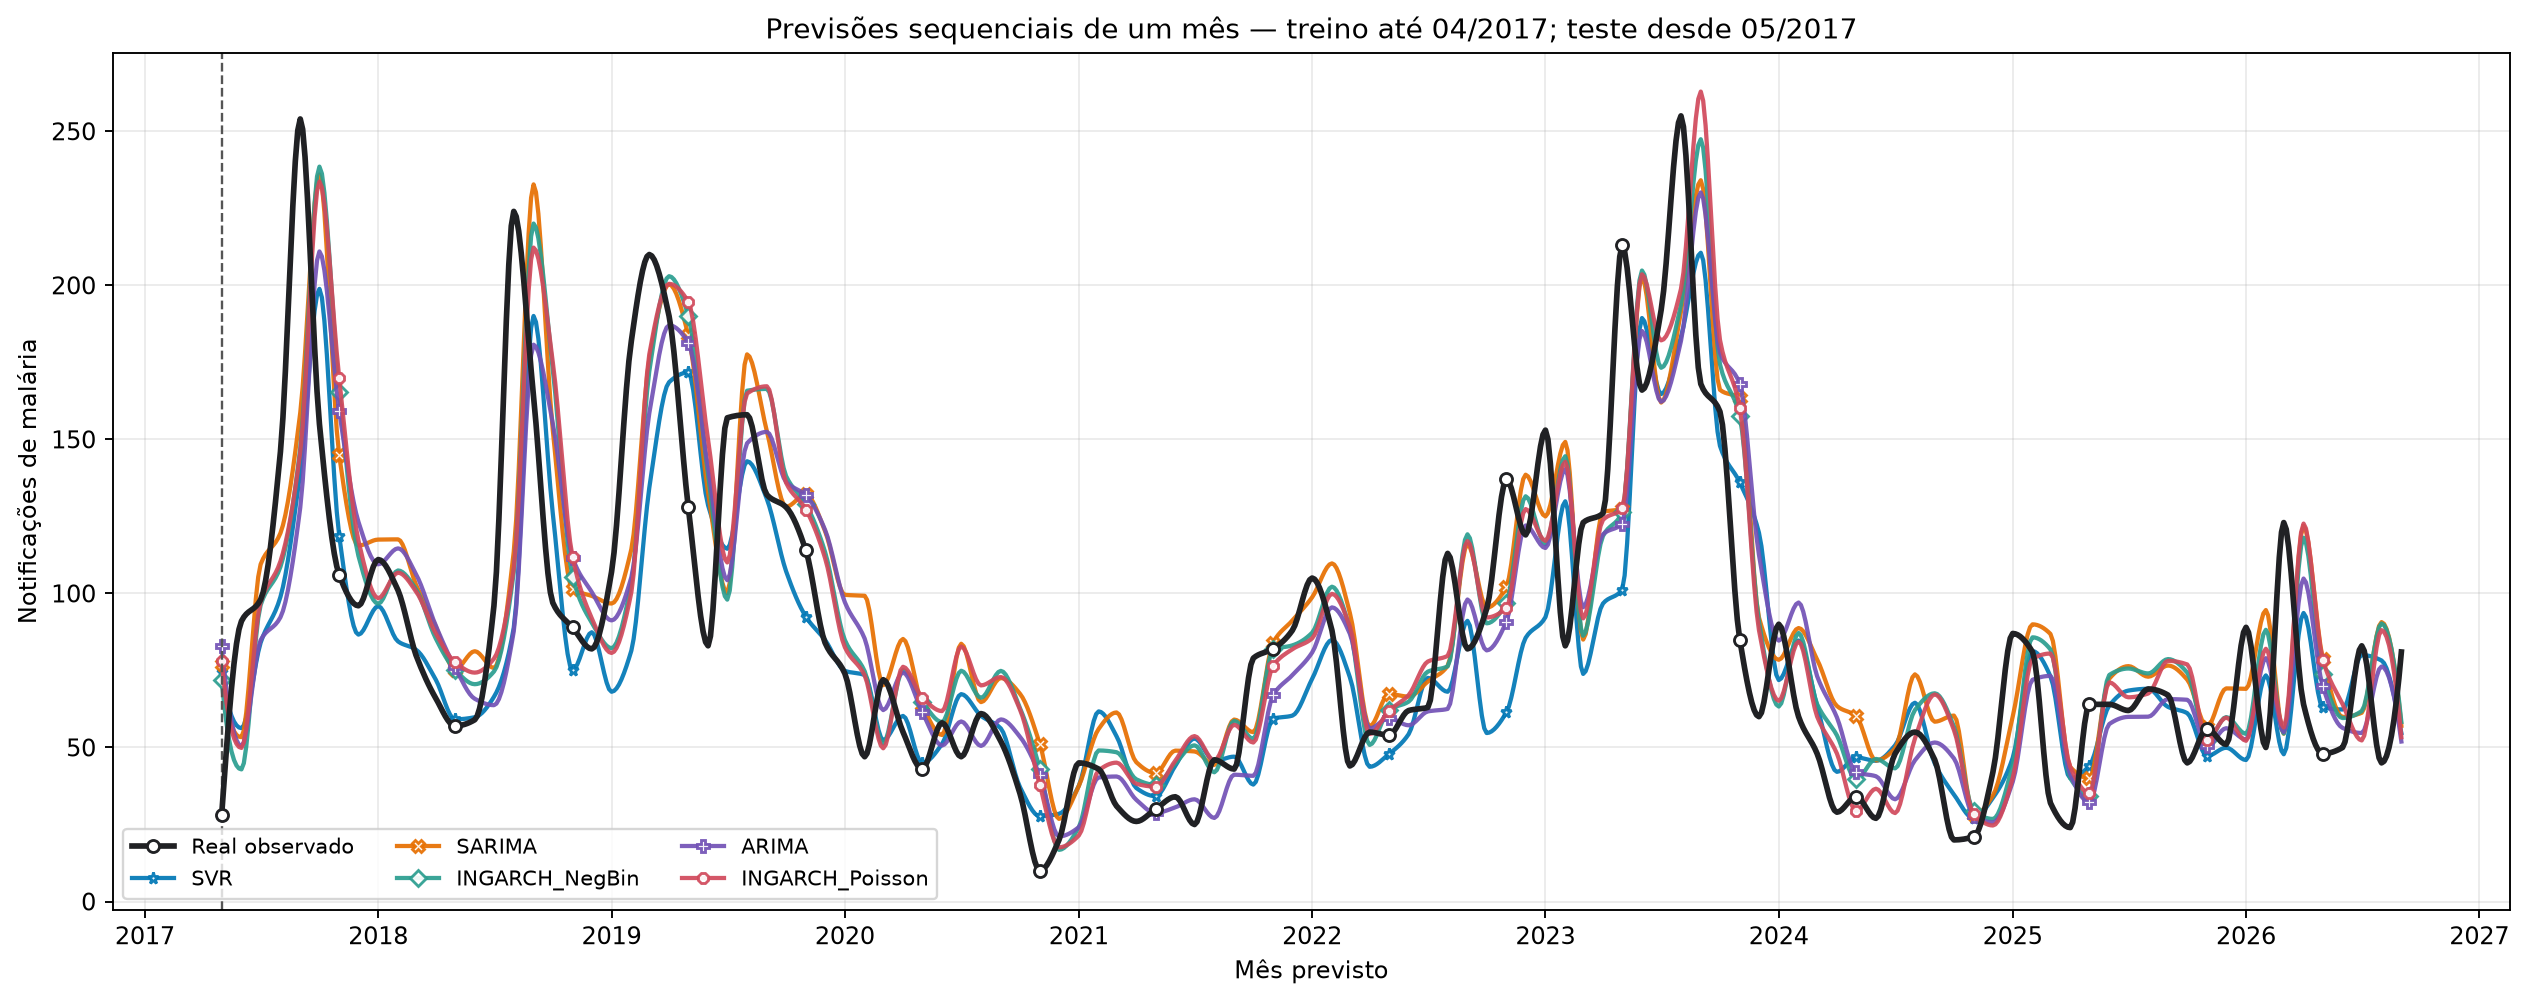

The data file committed next to this chart (first rows):
mes_alvo, real, naive_ultimo_mes, media_movel_3m, naive_sazonal_12m, ETS, ARIMA, SARIMA, Poisson_lags, NegBin_lags, INGARCH_Poisson, INGARCH_NegBin, Random_Forest, Boosting_Poisson, SVR
2017-05-01, 28.0, 62.0, 100.3, 98.0, 78.73, 82.85, 77.1, 100.2, 78.29, 78.03, 72.06, 55.3, 60.48, 74.48
2017-06-01, 91.0, 28.0, 59.0, 132.0, 45.12, 50.42, 53.36, 85.14, 66.48, 49.87, 42.89, 47.24, 48.53, 56.28
2017-07-01, 98.0, 91.0, 60.33, 177.0, 75.32, 84.85, 109.4, 97.97, 88.61, 97.24, 96.21, 82.66, 90.96, 84
2017-08-01, 146.0, 98.0, 72.33, 248.0, 90.21, 92.27, 119.6, 101, 92.8, 110.4, 108.7, 106.6, 112.6, 98.87
2017-09-01, 254.0, 146.0, 111.7, 293.0, 127, 127.9, 158.7, 126.1, 122.1, 145.9, 147.1, 131.3, 123.6, 139.4
2017-10-01, 155.0, 254.0, 166.0, 223.0, 212.2, 211, 236, 168.2, 183.2, 233.7, 238.5, 288, 292.6, 198.8
2017-11-01, 106.0, 155.0, 185.0, 116.0, 174, 159.1, 144.8, 135.3, 115.3, 169.8, 165.5, 175.1, 187.9, 118.7
2017-12-01, 96.0, 106.0, 171.7, 112.0, 129.2, 123.3, 115.5, 132.4, 97.7, 117.2, 112.2, 124.2, 141.9, 86.63
2018-01-01, 111.0, 96.0, 119.0, 180.0, 107.1, 109.4, 117.5, 123.2, 87.22, 98.47, 96.66, 93.24, 80.27, 95.86
2018-02-01, 101.0, 111.0, 104.3, 152.0, 109.7, 114.6, 117.5, 119.5, 86.81, 106.7, 107.5, 122.2, 105.5, 84.42
2018-03-01, 80.0, 101.0, 102.7, 87.0, 103.9, 106.2, 102.9, 109.3, 80.56, 100.7, 101.4, 113.7, 99.27, 81.75
2018-04-01, 66.0, 80.0, 97.33, 62.0, 88.08, 89.57, 89.28, 100.5, 75.9, 87.04, 85.38, 85.57, 65.66, 72.02
2018-05-01, 57.0, 66.0, 82.33, 28.0, 73.43, 76.05, 75.29, 91.97, 72.62, 77.69, 75.24, 48.72, 52.94, 59.13
2018-06-01, 59.0, 57.0, 67.67, 91.0, 62.52, 65.81, 81.24, 89.29, 74.38, 74.3, 70.54, 51.21, 67.56, 59.82
2018-07-01, 96.0, 59.0, 60.67, 98.0, 60.18, 63.73, 75.81, 88.7, 77.08, 78.84, 74.65, 50.93, 66.53, 66.44
2018-08-01, 224.0, 96.0, 70.67, 146.0, 83.94, 87.68, 113.5, 100.6, 93.75, 108.1, 107, 94.09, 110.9, 88.87
2018-09-01, 164.0, 224.0, 126.3, 254.0, 177.7, 180.7, 232.8, 151.5, 170.8, 212.2, 220.1, 213.8, 205.3, 190.1
2018-10-01, 97.0, 164.0, 161.3, 155.0, 168.4, 155.2, 153.2, 132.8, 126.7, 175.2, 172.8, 173.7, 198.6, 126.1
2018-11-01, 89.0, 97.0, 161.7, 106.0, 121, 111.6, 101.3, 123.5, 97.92, 111.8, 105.5, 113.9, 104.6, 75.09
2018-12-01, 82.0, 89.0, 116.7, 96.0, 99.67, 100.5, 99.19, 115.6, 85.42, 91.96, 90.53, 87.02, 85.71, 87.4
2019-01-01, 107.0, 82.0, 89.33, 111.0, 87.87, 91.25, 96.73, 107.9, 76.42, 80.69, 82.24, 83.18, 84.4, 68.08
2019-02-01, 182.0, 107.0, 92.67, 101.0, 100.6, 105.3, 114.4, 111.4, 82.1, 100.4, 103.2, 113.9, 92.38, 81.46
2019-03-01, 210.0, 182.0, 123.7, 80.0, 154.9, 158.4, 176, 129.3, 111.4, 177.6, 172.1, 183.5, 172.9, 134.2
2019-04-01, 190.0, 210.0, 166.3, 66.0, 192.1, 187, 200.3, 137.7, 131.5, 200.5, 203, 195.5, 220.3, 168.6
2019-05-01, 128.0, 190.0, 194.0, 57.0, 190.7, 181.4, 183.8, 135.8, 132.2, 194.7, 190.2, 192.4, 174.2, 171.7
2019-06-01, 83.0, 128.0, 176.0, 59.0, 148.7, 140.9, 132.8, 117.7, 108.6, 149.9, 138.4, 132.8, 113.9, 128.6
2019-07-01, 157.0, 83.0, 133.7, 96.0, 104.2, 104.3, 100.1, 105.1, 93.49, 110.1, 97.99, 86.56, 89.44, 114.5
2019-08-01, 158.0, 157.0, 122.7, 224.0, 139.7, 148.7, 177.6, 130.1, 134.1, 164.9, 165.8, 146.1, 119.6, 142.9
2019-09-01, 132.0, 158.0, 132.7, 164.0, 152, 152.4, 152.7, 126.1, 126.6, 167.2, 166.4, 149.3, 165.1, 130.6
2019-10-01, 128.0, 132.0, 149.0, 97.0, 138.6, 136.2, 128.1, 124.3, 112.2, 135.9, 138.1, 130.8, 114, 107.2
2019-11-01, 114.0, 128.0, 139.3, 89.0, 131.5, 131.9, 132.1, 125.5, 106.2, 127.2, 129, 122.5, 96.73, 92.47
2019-12-01, 84.0, 114.0, 124.7, 82.0, 119.8, 120.6, 120.2, 120.1, 94.73, 111.5, 113.5, 122.1, 104.6, 84.9
2020-01-01, 74.0, 84.0, 108.7, 107.0, 95.78, 97.13, 99.54, 112.3, 82.03, 82.54, 84.87, 96.78, 84.01, 74.88
2020-02-01, 47.0, 74.0, 90.67, 182.0, 81.13, 85.33, 99.24, 110.7, 79.95, 73.39, 74.73, 90.07, 82.09, 73.49
2020-03-01, 72.0, 47.0, 68.33, 210.0, 58.12, 62.14, 70.22, 100.2, 71.37, 49.74, 51.3, 53.9, 50.79, 52.39
2020-04-01, 55.0, 72.0, 64.33, 190.0, 67.47, 74.31, 85.22, 102.1, 79.83, 76.18, 75.1, 76.03, 69.27, 60.24
2020-05-01, 43.0, 55.0, 58.0, 128.0, 59.08, 61.46, 63.91, 91.27, 73.58, 66.21, 64.87, 53.78, 65.87, 44.95
2020-06-01, 58.0, 43.0, 56.67, 83.0, 48.26, 50.63, 54.06, 87.04, 72.13, 61.81, 58.26, 49.93, 54.87, 51.13
2020-07-01, 47.0, 58.0, 52.0, 157.0, 54.81, 58.44, 83.67, 92.34, 81.62, 82.79, 74.9, 51.87, 74.86, 67.31
2020-08-01, 61.0, 47.0, 49.33, 158.0, 49.56, 50.52, 64.73, 90.04, 78.57, 70.16, 66.14, 51.23, 58.44, 60.28
2020-09-01, 52.0, 61.0, 55.33, 132.0, 57.25, 59.11, 72.54, 94.98, 82.4, 72.86, 74.86, 51.28, 67.52, 56.16
2020-10-01, 35.0, 52.0, 53.33, 128.0, 53.72, 53.45, 67.42, 93.99, 76.42, 62.26, 62.74, 49.93, 52.28, 37.12
2020-11-01, 10.0, 35.0, 49.33, 114.0, 41.13, 40.94, 51.15, 91.81, 67.91, 37.82, 43.13, 47.92, 42.39, 27.69
2020-12-01, 20.0, 10.0, 32.33, 84.0, 20.16, 21.14, 26.82, 84.73, 56.43, 17.59, 16.78, 46.76, 32.18, 28.48
2021-01-01, 45.0, 20.0, 21.67, 74.0, 20.05, 24.13, 37.52, 84.64, 55.42, 21.44, 24.13, 45.83, 35.48, 37.58
2021-02-01, 43.0, 45.0, 25.0, 47.0, 36.84, 40.27, 56, 85.82, 59.14, 42.55, 49.03, 46.48, 51.29, 61.71
2021-03-01, 31.0, 43.0, 36.0, 72.0, 40.99, 40.58, 61.37, 85.03, 60.33, 45.07, 48.46, 45.75, 49.18, 53.63
2021-04-01, 26.0, 31.0, 39.67, 55.0, 34.27, 33, 45.2, 81.07, 59.15, 38.21, 39.65, 44.93, 37.75, 36.84
2021-05-01, 30.0, 26.0, 33.33, 43.0, 28.7, 28.75, 41.7, 77.34, 59.28, 37.3, 37.89, 44.61, 34.16, 34.2
2021-06-01, 34.0, 30.0, 29.0, 58.0, 29.58, 30.57, 48.97, 76.61, 62.28, 45.72, 44.8, 43.78, 42.75, 44.07
2021-07-01, 25.0, 34.0, 30.0, 47.0, 32.55, 33.18, 48.71, 76.3, 64.33, 53.69, 50.7, 44, 48.37, 52.89
2021-08-01, 46.0, 25.0, 29.67, 61.0, 27.47, 27.13, 44.35, 75.92, 62.71, 45.78, 41.95, 43.31, 37.58, 45.66
2021-09-01, 43.0, 46.0, 35.0, 52.0, 39.94, 41.17, 59.06, 81.57, 67.75, 57.37, 58.64, 44.1, 50.16, 47.03
2021-10-01, 79.0, 43.0, 38.0, 35.0, 42, 40.81, 54.98, 81.56, 63.76, 51.61, 52.81, 44.32, 46.29, 37.95
2021-11-01, 82.0, 79.0, 56.0, 10.0, 66.91, 67, 84.07, 91.68, 72.28, 76.51, 81.83, 82.76, 73.16, 59.36
2021-12-01, 88.0, 82.0, 68.0, 20.0, 77.09, 73.48, 91.22, 93.77, 70.87, 81.9, 83.14, 89.8, 76.53, 60.34
2022-01-01, 105.0, 88.0, 83.0, 45.0, 84.45, 80.82, 98.75, 98.94, 73.38, 85.42, 87.25, 89.1, 87.48, 72.27
2022-02-01, 88.0, 105.0, 91.67, 43.0, 98.33, 95.47, 109.7, 101.7, 78.14, 99.86, 102.2, 118.4, 118.9, 84.91
2022-03-01, 44.0, 88.0, 93.67, 31.0, 91.36, 86.92, 93.67, 94.64, 72.56, 89.24, 88.41, 93.66, 90.59, 72.8
2022-04-01, 55.0, 44.0, 79.0, 26.0, 59.4, 56.19, 56.82, 82.62, 61.16, 54.37, 50.83, 49.28, 46.02, 43.73
... 53 more rows
